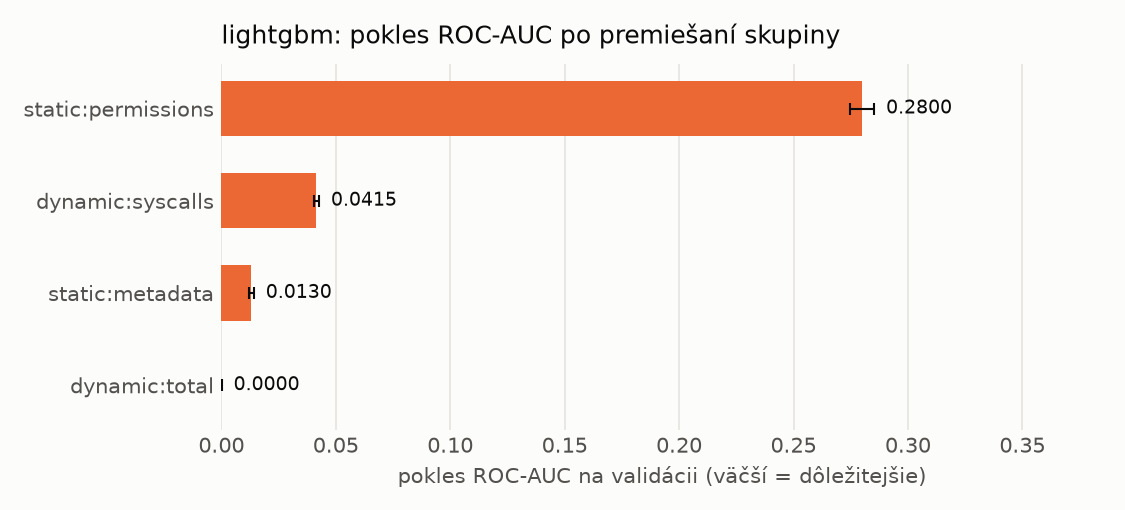

The file beside this chart, header and first rows:
name, n_features, auc_drop_mean, auc_drop_std, base_auc
static:permissions, 173, 0.28, 0.00523, 0.996
dynamic:syscalls, 288, 0.04154, 0.001079, 0.996
static:metadata, 12, 0.01304, 0.001105, 0.996
dynamic:total, 1, 1.7550750329942133e-05, 5.208577985638934e-05, 0.996
